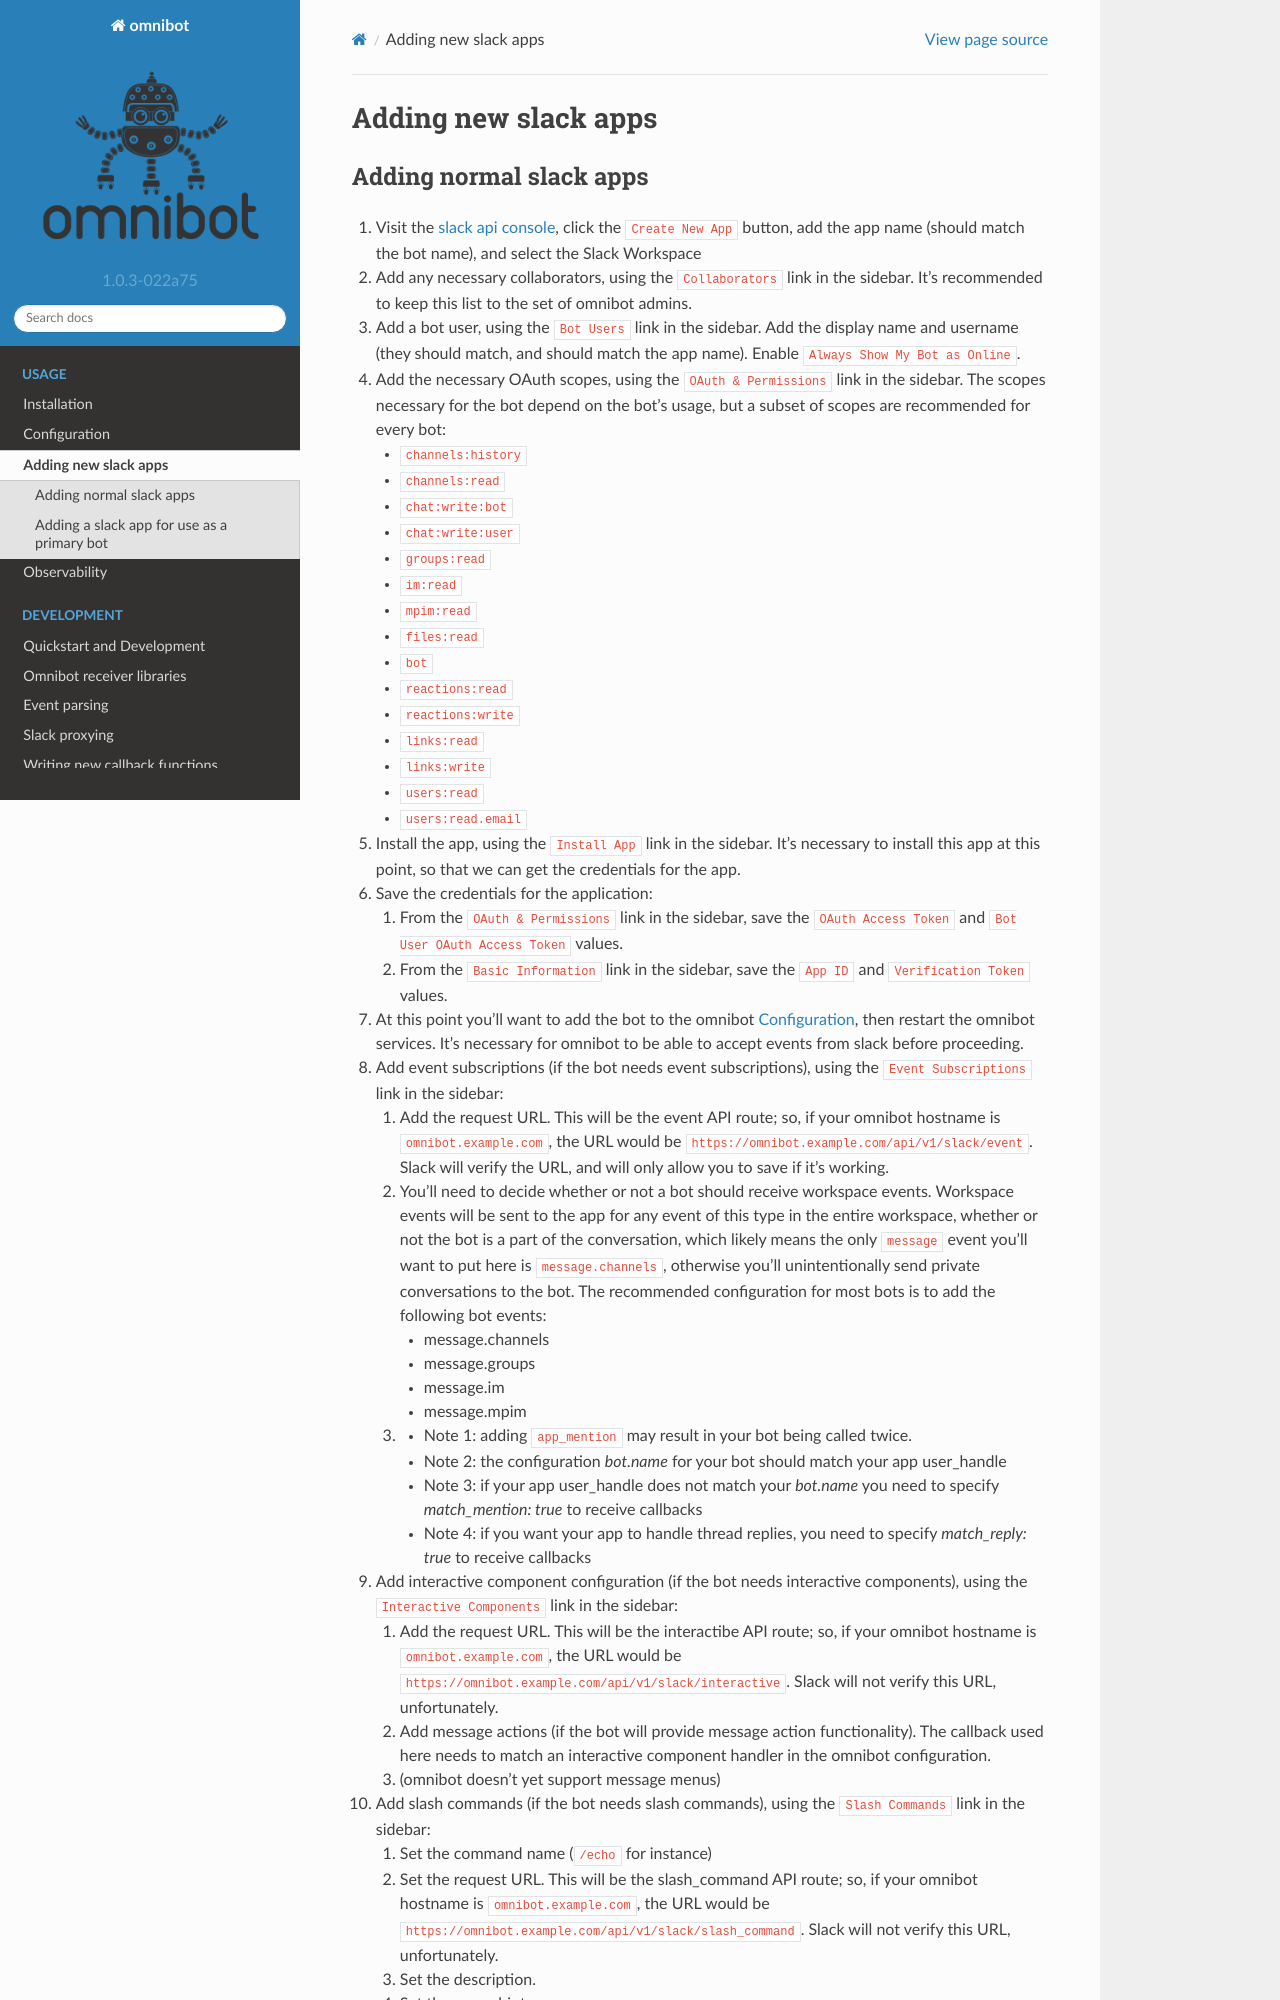

repository: lyft/omnibot · page: adding_new_slack_apps.html · generator: sphinx

#####################
Adding new slack apps
#####################

.. _adding-normal-slack-apps:

************************
Adding normal slack apps
************************

#. Visit the `slack api console <https://api.slack.com/apps>`_, click the ``Create New App`` button, add the app name (should match the bot name), and select the Slack Workspace
#. Add any necessary collaborators, using the ``Collaborators`` link in the sidebar. It's recommended to keep this list to the set of omnibot admins.
#. Add a bot user, using the ``Bot Users`` link in the sidebar. Add the display name and username (they should match, and should match the app name). Enable ``Always Show My Bot as Online``.
#. Add the necessary OAuth scopes, using the ``OAuth & Permissions`` link in the sidebar. The scopes necessary for the bot depend on the bot's usage, but a subset of scopes are recommended for every bot:

   * ``channels:history``
   * ``channels:read``
   * ``chat:write:bot``
   * ``chat:write:user``
   * ``groups:read``
   * ``im:read``
   * ``mpim:read``
   * ``files:read``
   * ``bot``
   * ``reactions:read``
   * ``reactions:write``
   * ``links:read``
   * ``links:write``
   * ``users:read``
   * ``users:read.email``

#. Install the app, using the ``Install App`` link in the sidebar. It's necessary to install this app at this point, so that we can get the credentials for the app.
#. Save the credentials for the application:

   #. From the ``OAuth & Permissions`` link in the sidebar, save the ``OAuth Access Token`` and ``Bot User OAuth Access Token`` values.
   #. From the ``Basic Information`` link in the sidebar, save the ``App ID`` and ``Verification Token`` values.

#. At this point you'll want to add the bot to the omnibot :doc:`configuration`, then restart the omnibot services. It's necessary for omnibot to be able to accept events from slack before proceeding.
#. Add event subscriptions (if the bot needs event subscriptions), using the ``Event Subscriptions`` link in the sidebar:

   #. Add the request URL. This will be the event API route; so, if your omnibot hostname is ``omnibot.example.com``, the URL would be ``https://omnibot.example.com/api/v1/slack/event``. Slack will verify the URL, and will only allow you to save if it's working.
   #. You'll need to decide whether or not a bot should receive workspace events. Workspace events will be sent to the app for any event of this type in the entire workspace, whether or not the bot is a part of the conversation, which likely means the only ``message`` event you'll want to put here is ``message.channels``, otherwise you'll unintentionally send private conversations to the bot. The recommended configuration for most bots is to add the following bot events:

      * message.channels
      * message.groups
      * message.im
      * message.mpim
   #.
      * Note 1: adding ``app_mention`` may result in your bot being called twice.
      * Note 2: the configuration `bot.name` for your bot should match your app user_handle
      * Note 3: if your app user_handle does not match your `bot.name` you need to
        specify `match_mention: true` to receive callbacks
      * Note 4: if you want your app to handle thread replies, you need to
        specify `match_reply: true` to receive callbacks


#. Add interactive component configuration (if the bot needs interactive components), using the ``Interactive Components`` link in the sidebar:
